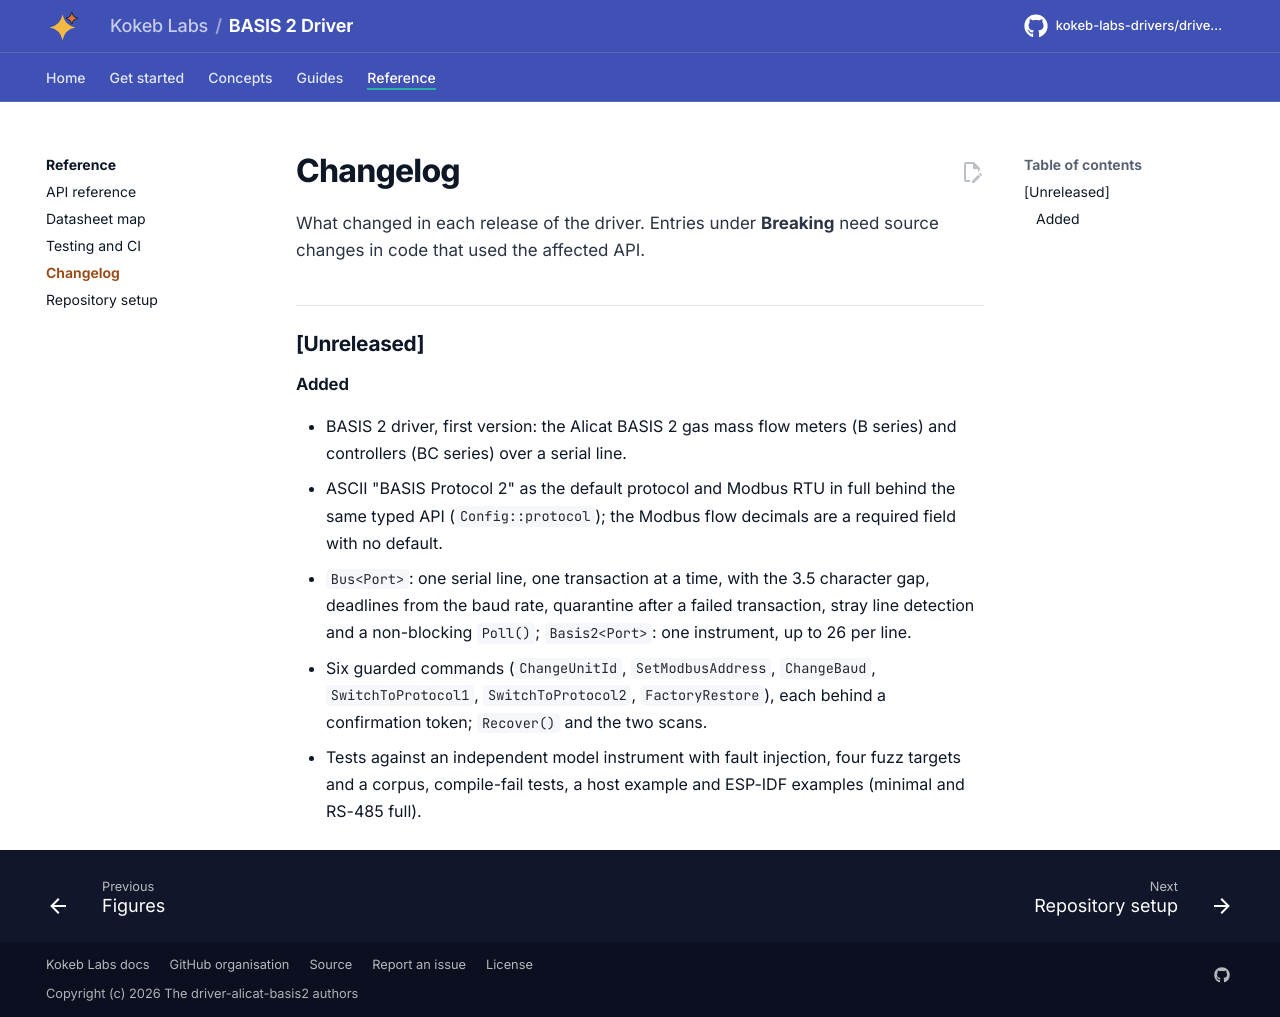

repository: kokeb-labs-drivers/driver-alicat-basis2 · page: dev/changelog/index.html · generator: mkdocs

# Changelog

All notable changes to this repository are listed here. Versions follow [Semantic Versioning](https://semver.org/).
Entries under **Breaking** need source changes in code that used the affected API; any of them calls for a major
version bump (a minor bump before 1.0).

## [Unreleased]

### Added

- BASIS 2 driver, first version: the Alicat BASIS 2 gas mass flow meters (B series) and controllers (BC series) over a
  serial line.
- ASCII "BASIS Protocol 2" as the default protocol and Modbus RTU in full behind the same typed API
  (`Config::protocol`); the Modbus flow decimals are a required field with no default.
- `Bus<Port>`: one serial line, one transaction at a time, with the 3.5 character gap, deadlines from the baud rate,
  quarantine after a failed transaction, stray line detection and a non-blocking `Poll()`; `Basis2<Port>`: one
  instrument, up to 26 per line.
- Six guarded commands (`ChangeUnitId`, `SetModbusAddress`, `ChangeBaud`, `SwitchToProtocol1`, `SwitchToProtocol2`,
  `FactoryRestore`), each behind a confirmation token; `Recover()` and the two scans.
- Tests against an independent model instrument with fault injection, four fuzz targets and a corpus, compile-fail
  tests, a host example and ESP-IDF examples (minimal and RS-485 full).
